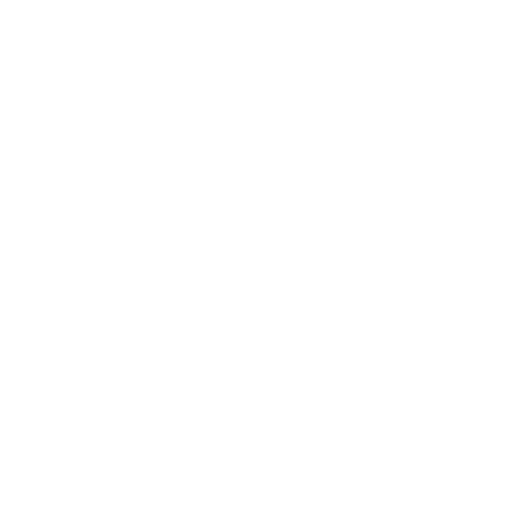
t = 0.00 s
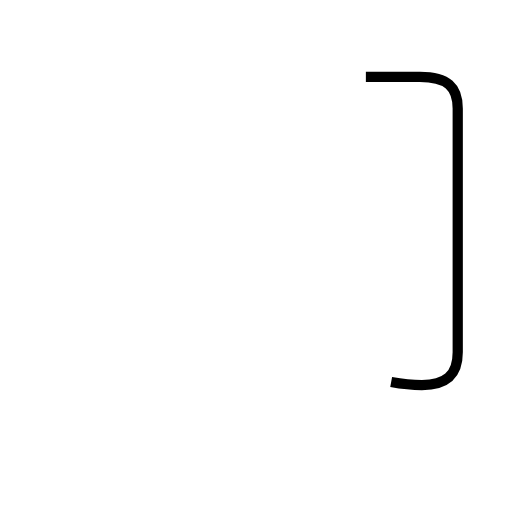
t = 1.29 s
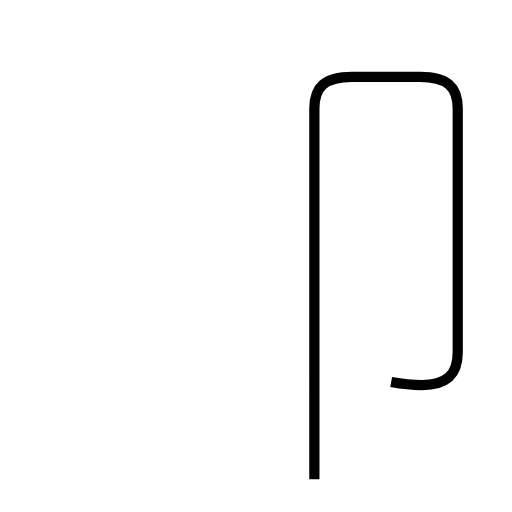
t = 2.59 s
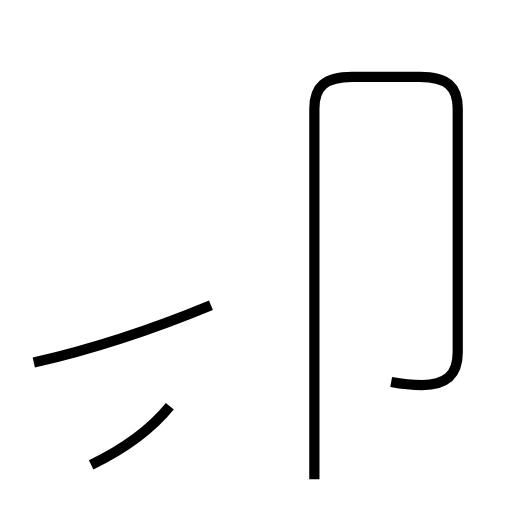
t = 3.42 s
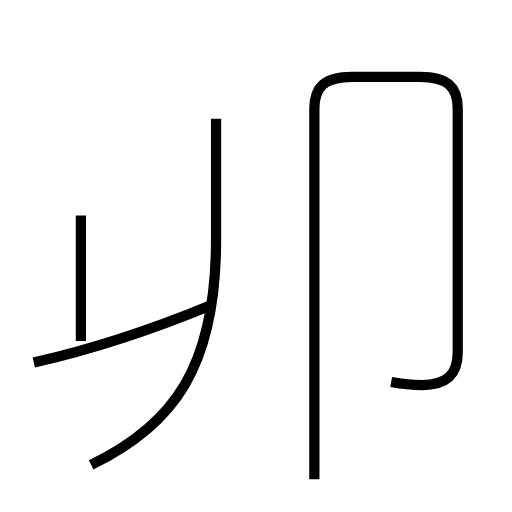
t = 4.66 s
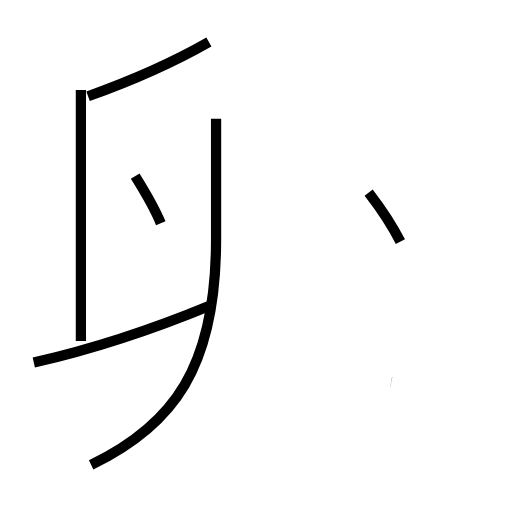
t = 5.75 s

The animated SVG that drew these frames (rendered in a browser with its animation timeline set to each time). Animation: 7 SMIL elements (animate=7); one cycle of 5.75 s.

<?xml version='1.0' encoding='utf-8'?>
<svg viewBox="0.0 -6.0 50.0 50.0" version="1.1" xmlns="http://www.w3.org/2000/svg"><rect x="-1000" y="-1000" width="2000" height="2000" stroke="white" fill="white" /><g style="fill:none;stroke:#000000;stroke-width:1"><path d="M 38.2 -6.7 C 39.3 -6.5 40.3 -6.4 41.2 -6.4 C 43.5 -6.4 44.7 -7.3 44.7 -9.6 L 44.7 -33.4 C 44.7 -35.5 43.7 -36.5 41.0 -36.5 L 34.4 -36.5 C 31.7 -36.5 30.7 -35.5 30.7 -33.4 L 30.7 2.8 " transform="translate(0.0 38.0)" stroke-dasharray="86.27021089792848" stroke-dashoffset="86.27021089792848"><animate attributeName="stroke-dashoffset" from="86.27021089792848" to="0" dur="2.5881063269378544s" begin="0s; anim_end.end" fill="freeze" id="anim0" /></path><path d="M 3.3 -8.6 C 9.0 -9.9 14.8 -11.8 20.6 -14.2 " transform="translate(0.0 38.0)" stroke-dasharray="18.20510299128063" stroke-dashoffset="18.20510299128063"><animate attributeName="stroke-dashoffset" from="18.20510299128063" to="0" dur="0.5461530897384188s" begin="anim0.end" fill="freeze" id="anim1" /></path><path d="M 8.9 1.4 C 17.0 -2.5 21.1 -8.2 21.1 -20.6 L 21.1 -32.4 " transform="translate(0.0 38.0)" stroke-dasharray="38.69453031310887" stroke-dashoffset="38.69453031310887"><animate attributeName="stroke-dashoffset" from="38.69453031310887" to="0" dur="1.160835909393266s" begin="anim1.end" fill="freeze" id="anim2" /></path><path d="M 7.9 -10.7 L 7.9 -35.2 " transform="translate(0.0 38.0)" stroke-dasharray="24.500000000000004" stroke-dashoffset="24.500000000000004"><animate attributeName="stroke-dashoffset" from="24.500000000000004" to="0" dur="0.7350000000000001s" begin="anim2.end" fill="freeze" id="anim3" /></path><path d="M 15.7 -22.2 C 15.0 -23.9 14.2 -25.2 13.2 -26.8 " transform="translate(0.0 38.0)" stroke-dasharray="5.242529512242316" stroke-dashoffset="5.242529512242316"><animate attributeName="stroke-dashoffset" from="5.242529512242316" to="0" dur="0.1572758853672695s" begin="anim3.end" fill="freeze" id="anim4" /></path><path d="M 8.6 -34.6 C 12.8 -36.1 16.9 -37.9 20.4 -39.9 " transform="translate(0.0 38.0)" stroke-dasharray="12.951799653074524" stroke-dashoffset="12.951799653074524"><animate attributeName="stroke-dashoffset" from="12.951799653074524" to="0" dur="0.3885539895922357s" begin="anim4.end" fill="freeze" id="anim5" /></path><path d="M 39.1 -20.4 C 38.3 -22.0 37.0 -23.9 36.0 -25.2" transform="translate(0.0 38.0)" stroke-dasharray="5.721625964739055" stroke-dashoffset="5.721625964739055"><animate attributeName="stroke-dashoffset" from="5.721625964739055" to="0" dur="0.17164877894217165s" begin="anim5.end" fill="freeze" id="anim_end" /></path></g></svg>
